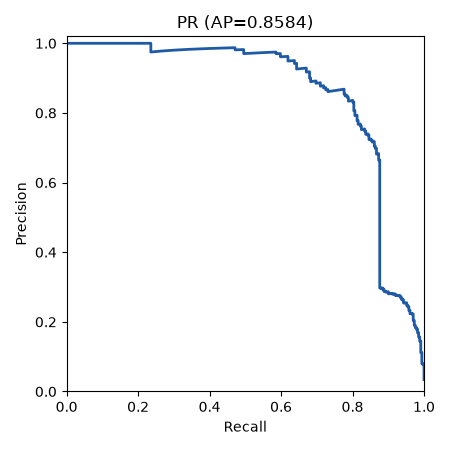

Data behind this chart, as committed beside it:
threshold, precision, recall
0.9999, 1.0, 0.003021
0.9998, 1.0, 0.006042
0.9998, 1.0, 0.009063
0.9998, 1.0, 0.01208
0.9997, 1.0, 0.01511
0.9997, 1.0, 0.01813
0.9997, 1.0, 0.02115
0.9997, 1.0, 0.02417
0.9996, 1.0, 0.02719
0.9996, 1.0, 0.03021
0.9996, 1.0, 0.03323
0.9996, 1.0, 0.03625
0.9996, 1.0, 0.03927
0.9995, 1.0, 0.0423
0.9995, 1.0, 0.04532
0.9995, 1.0, 0.04834
0.9995, 1.0, 0.05136
0.9995, 1.0, 0.05438
0.9995, 1.0, 0.0574
0.9994, 1.0, 0.06042
0.9994, 1.0, 0.06344
0.9994, 1.0, 0.06647
0.9994, 1.0, 0.06949
0.9993, 1.0, 0.07251
0.9993, 1.0, 0.07553
0.9993, 1.0, 0.07855
0.9993, 1.0, 0.08157
0.9993, 1.0, 0.08459
0.9993, 1.0, 0.08761
0.9991, 1.0, 0.09063
0.9991, 1.0, 0.09366
0.9991, 1.0, 0.09668
0.9991, 1.0, 0.0997
0.9991, 1.0, 0.1027
0.999, 1.0, 0.1057
0.9989, 1.0, 0.1088
0.9989, 1.0, 0.1118
0.9989, 1.0, 0.1148
0.9988, 1.0, 0.1178
0.9988, 1.0, 0.1208
0.9987, 1.0, 0.1239
0.9986, 1.0, 0.1269
0.9985, 1.0, 0.1299
0.9985, 1.0, 0.1329
0.9984, 1.0, 0.136
0.9983, 1.0, 0.139
0.9983, 1.0, 0.142
0.9982, 1.0, 0.145
0.9982, 1.0, 0.148
0.9982, 1.0, 0.1511
0.9981, 1.0, 0.1541
0.9981, 1.0, 0.1571
0.9975, 1.0, 0.1601
0.9973, 1.0, 0.1631
0.9973, 1.0, 0.1662
0.9971, 1.0, 0.1692
0.9971, 1.0, 0.1722
0.9968, 1.0, 0.1752
0.9964, 1.0, 0.1782
0.9962, 1.0, 0.1813
... 5,417 more rows
